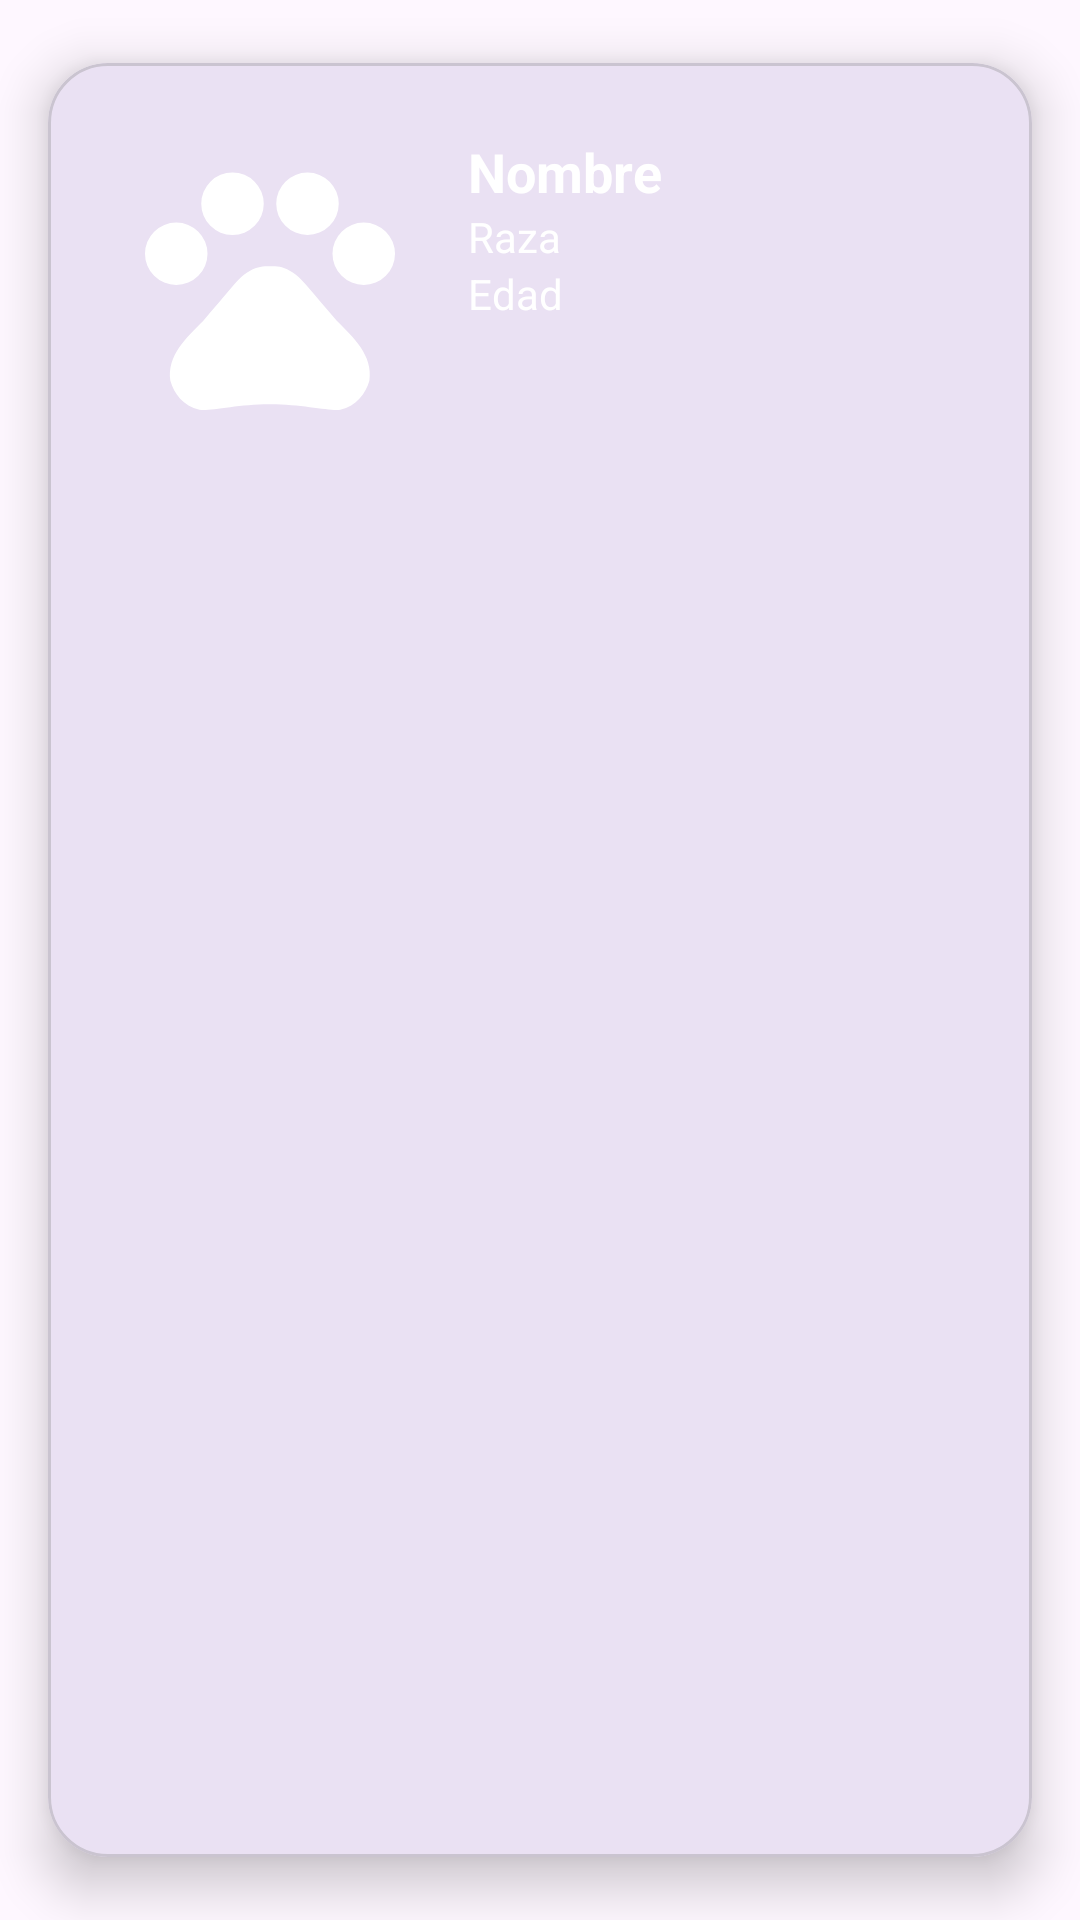

Android layout source for this screen:
<!-- AndroidManifest.xml: application theme Theme.HuellitasUrbanas -->
<!-- res/layout/cardmascota.xml -->
<?xml version="1.0" encoding="utf-8"?>
<com.google.android.material.card.MaterialCardView xmlns:android="http://schemas.android.com/apk/res/android"
    xmlns:app="http://schemas.android.com/apk/res-auto"
    xmlns:tools="http://schemas.android.com/tools"
    android:id="@+id/card_mascota"
    android:layout_width="match_parent"
    android:layout_height="wrap_content"
    android:backgroundTint="@color/mainOscuro"
    app:cardCornerRadius="20dp"
    app:cardElevation="10dp"
    app:cardUseCompatPadding="true">

    <androidx.constraintlayout.widget.ConstraintLayout
        android:layout_width="match_parent"
        android:layout_height="wrap_content">

        <ImageView
            android:id="@+id/img_mascotaCard"
            android:layout_width="100dp"
            android:layout_height="100dp"
            android:layout_marginStart="24dp"
            android:layout_marginTop="24dp"
            android:layout_marginBottom="24dp"
            android:scaleType="centerCrop"
            android:src="@drawable/baseline_pets_150"
            app:layout_constraintBottom_toBottomOf="parent"
            app:layout_constraintStart_toStartOf="parent"
            app:layout_constraintTop_toTopOf="parent" />

        <TextView
            android:id="@+id/str_nombreMascotaCard"
            android:layout_width="0dp"
            android:layout_height="wrap_content"
            android:layout_marginStart="16dp"
            android:text="Nombre"
            android:textColor="@color/colorWhite"
            android:textSize="18sp"
            android:textStyle="bold"
            app:layout_constraintStart_toEndOf="@id/img_mascotaCard"
            app:layout_constraintTop_toTopOf="@id/img_mascotaCard" />

        <TextView
            android:id="@+id/str_razaMascotaCard"
            android:layout_width="0dp"
            android:layout_height="wrap_content"
            android:text="Raza"
            android:textColor="@color/colorWhite"
            app:layout_constraintStart_toStartOf="@id/str_nombreMascotaCard"
            app:layout_constraintTop_toBottomOf="@id/str_nombreMascotaCard" />

        <TextView
            android:id="@+id/str_edadMascotaCard"
            android:layout_width="0dp"
            android:layout_height="wrap_content"
            android:text="Edad"
            android:textColor="@color/colorWhite"
            app:layout_constraintStart_toStartOf="@id/str_razaMascotaCard"
            app:layout_constraintTop_toBottomOf="@id/str_razaMascotaCard" />
    </androidx.constraintlayout.widget.ConstraintLayout>
</com.google.android.material.card.MaterialCardView>
<!-- resources referenced by this layout -->
<resources>
  <color name="colorWhite">#FFFFFF</color>
  <!-- drawable baseline_pets_150 (drawable) -->
  <vector xmlns:android="http://schemas.android.com/apk/res/android" android:height="150dp" android:tint="#FFFFFF" android:viewportHeight="24" android:viewportWidth="24" android:width="150dp">
        
      <path android:fillColor="@android:color/white" android:pathData="M4.5,9.5m-2.5,0a2.5,2.5 0,1 1,5 0a2.5,2.5 0,1 1,-5 0"/>
        
      <path android:fillColor="@android:color/white" android:pathData="M9,5.5m-2.5,0a2.5,2.5 0,1 1,5 0a2.5,2.5 0,1 1,-5 0"/>
        
      <path android:fillColor="@android:color/white" android:pathData="M15,5.5m-2.5,0a2.5,2.5 0,1 1,5 0a2.5,2.5 0,1 1,-5 0"/>
        
      <path android:fillColor="@android:color/white" android:pathData="M19.5,9.5m-2.5,0a2.5,2.5 0,1 1,5 0a2.5,2.5 0,1 1,-5 0"/>
        
      <path android:fillColor="@android:color/white" android:pathData="M17.34,14.86c-0.87,-1.02 -1.6,-1.89 -2.48,-2.91 -0.46,-0.54 -1.05,-1.08 -1.75,-1.32 -0.11,-0.04 -0.22,-0.07 -0.33,-0.09 -0.25,-0.04 -0.52,-0.04 -0.78,-0.04s-0.53,0 -0.79,0.05c-0.11,0.02 -0.22,0.05 -0.33,0.09 -0.7,0.24 -1.28,0.78 -1.75,1.32 -0.87,1.02 -1.6,1.89 -2.48,2.91 -1.31,1.31 -2.92,2.76 -2.62,4.79 0.29,1.02 1.02,2.03 2.33,2.32 0.73,0.15 3.06,-0.44 5.54,-0.44h0.18c2.48,0 4.81,0.58 5.54,0.44 1.31,-0.29 2.04,-1.31 2.33,-2.32 0.31,-2.04 -1.3,-3.49 -2.61,-4.8z"/>
      
  </vector>
  <style name="Theme.HuellitasUrbanas" parent="Base.Theme.HuellitasUrbanas" />
  <style name="Base.Theme.HuellitasUrbanas" parent="Theme.Material3.DayNight.NoActionBar">
          
          
      </style>
</resources>
